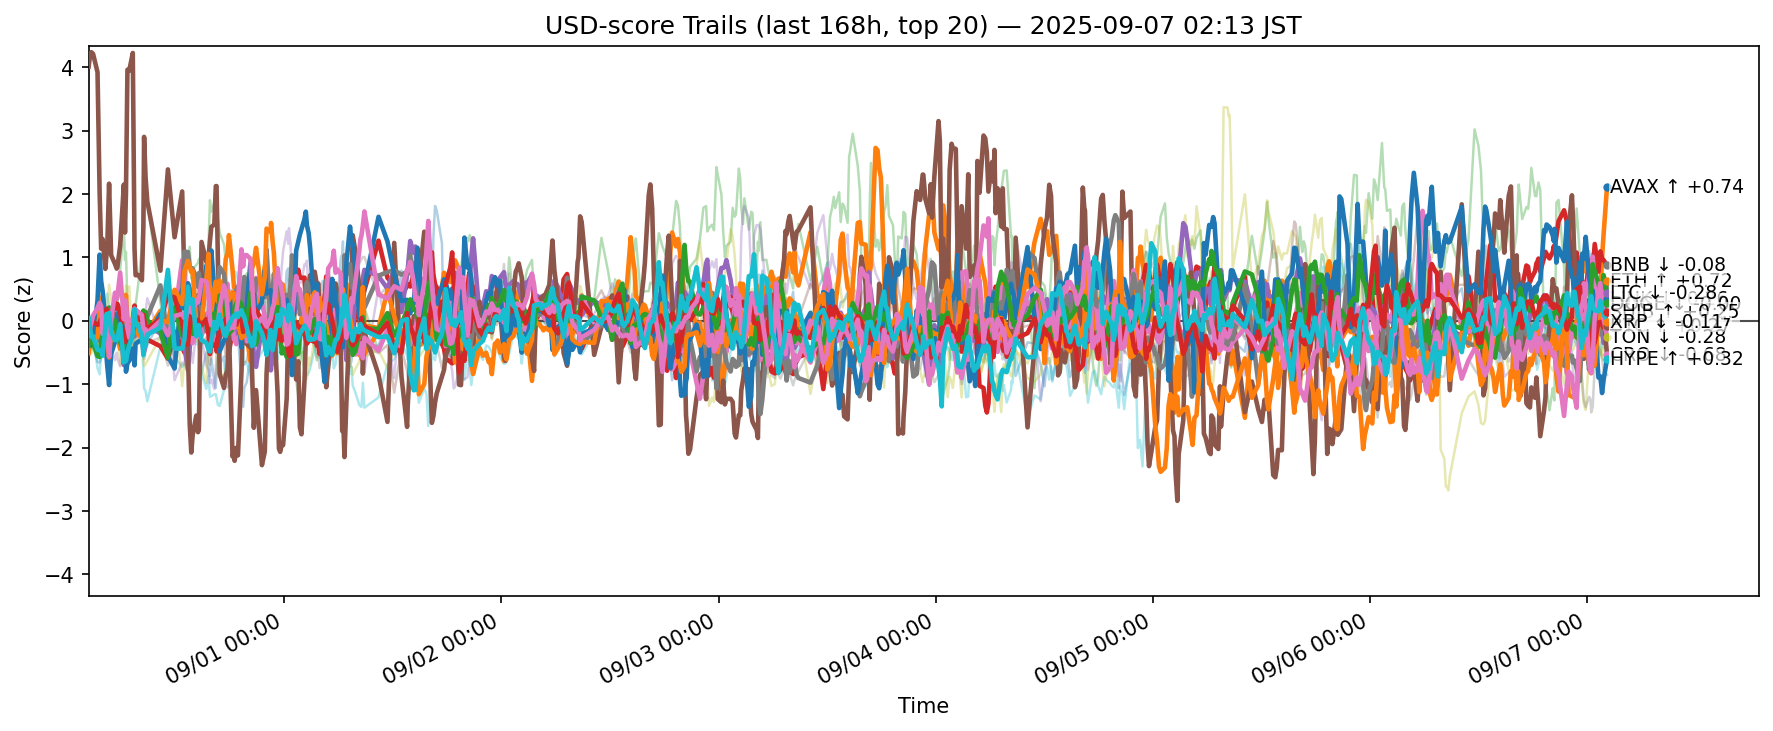

The data file committed next to this chart (first rows):
ts, side, symbol, score
2025-08-30 17:21:57.660483+00:00, usd, ADA, -0.2495
2025-08-30 17:21:57.660483+00:00, usd, AVAX, -0.5109
2025-08-30 17:21:57.660483+00:00, usd, BCH, -0.5278
2025-08-30 17:21:57.660483+00:00, usd, BNB, -0.1491
2025-08-30 17:21:57.660483+00:00, usd, BTC, -0.1359
2025-08-30 17:21:57.660483+00:00, usd, CRO, 4.013
2025-08-30 17:21:57.660483+00:00, usd, DOGE, -0.01412
2025-08-30 17:21:57.660483+00:00, usd, ETH, -0.2185
2025-08-30 17:21:57.660483+00:00, usd, HBAR, -0.1734
2025-08-30 17:21:57.660483+00:00, usd, HYPE, -0.1396
2025-08-30 17:21:57.660483+00:00, usd, LINK, -0.01615
2025-08-30 17:21:57.660483+00:00, usd, LTC, -0.3895
2025-08-30 17:21:57.660483+00:00, usd, SHIB, -0.2531
2025-08-30 17:21:57.660483+00:00, usd, SOL, -0.02521
2025-08-30 17:21:57.660483+00:00, usd, SUI, -0.4951
2025-08-30 17:21:57.660483+00:00, usd, TON, -0.1272
2025-08-30 17:21:57.660483+00:00, usd, TRX, -0.1696
2025-08-30 17:21:57.660483+00:00, usd, UNI, -0.4326
2025-08-30 17:21:57.660483+00:00, usd, XLM, -0.08592
2025-08-30 17:21:57.660483+00:00, usd, XRP, 0.04403
2025-08-30 17:30:21.356874+00:00, usd, ADA, -0.3733
2025-08-30 17:30:21.356874+00:00, usd, AVAX, -0.3541
2025-08-30 17:30:21.356874+00:00, usd, BCH, -0.3959
2025-08-30 17:30:21.356874+00:00, usd, BNB, -0.1678
2025-08-30 17:30:21.356874+00:00, usd, BTC, -0.1463
2025-08-30 17:30:21.356874+00:00, usd, CRO, 4.172
2025-08-30 17:30:21.356874+00:00, usd, DOGE, -0.04788
2025-08-30 17:30:21.356874+00:00, usd, ETH, -0.158
2025-08-30 17:30:21.356874+00:00, usd, HBAR, -0.1595
2025-08-30 17:30:21.356874+00:00, usd, HYPE, -0.2722
2025-08-30 17:30:21.356874+00:00, usd, LINK, -0.1634
2025-08-30 17:30:21.356874+00:00, usd, LTC, -0.3197
2025-08-30 17:30:21.356874+00:00, usd, SHIB, -0.1716
2025-08-30 17:30:21.356874+00:00, usd, SOL, 0.04514
2025-08-30 17:30:21.356874+00:00, usd, SUI, -0.4466
2025-08-30 17:30:21.356874+00:00, usd, TON, -0.1225
2025-08-30 17:30:21.356874+00:00, usd, TRX, -0.2184
2025-08-30 17:30:21.356874+00:00, usd, UNI, -0.3163
2025-08-30 17:30:21.356874+00:00, usd, XLM, -0.3526
2025-08-30 17:30:21.356874+00:00, usd, XRP, -0.08753
2025-08-30 17:39:36.282400+00:00, usd, ADA, -0.3065
2025-08-30 17:39:36.282400+00:00, usd, AVAX, -0.2885
2025-08-30 17:39:36.282400+00:00, usd, BCH, -0.3409
2025-08-30 17:39:36.282400+00:00, usd, BNB, -0.1082
2025-08-30 17:39:36.282400+00:00, usd, BTC, -0.04278
2025-08-30 17:39:36.282400+00:00, usd, CRO, 4.239
2025-08-30 17:39:36.282400+00:00, usd, DOGE, -0.06214
2025-08-30 17:39:36.282400+00:00, usd, ETH, -0.1974
2025-08-30 17:39:36.282400+00:00, usd, HBAR, -0.2042
2025-08-30 17:39:36.282400+00:00, usd, HYPE, -0.3894
2025-08-30 17:39:36.282400+00:00, usd, LINK, -0.2779
2025-08-30 17:39:36.282400+00:00, usd, LTC, -0.2864
2025-08-30 17:39:36.282400+00:00, usd, SHIB, -0.03359
2025-08-30 17:39:36.282400+00:00, usd, SOL, -0.1787
2025-08-30 17:39:36.282400+00:00, usd, SUI, -0.4165
2025-08-30 17:39:36.282400+00:00, usd, TON, -0.0315
2025-08-30 17:39:36.282400+00:00, usd, TRX, -0.1638
2025-08-30 17:39:36.282400+00:00, usd, UNI, -0.2013
2025-08-30 17:39:36.282400+00:00, usd, XLM, -0.5101
2025-08-30 17:39:36.282400+00:00, usd, XRP, -0.2553
... 12,580 more rows
